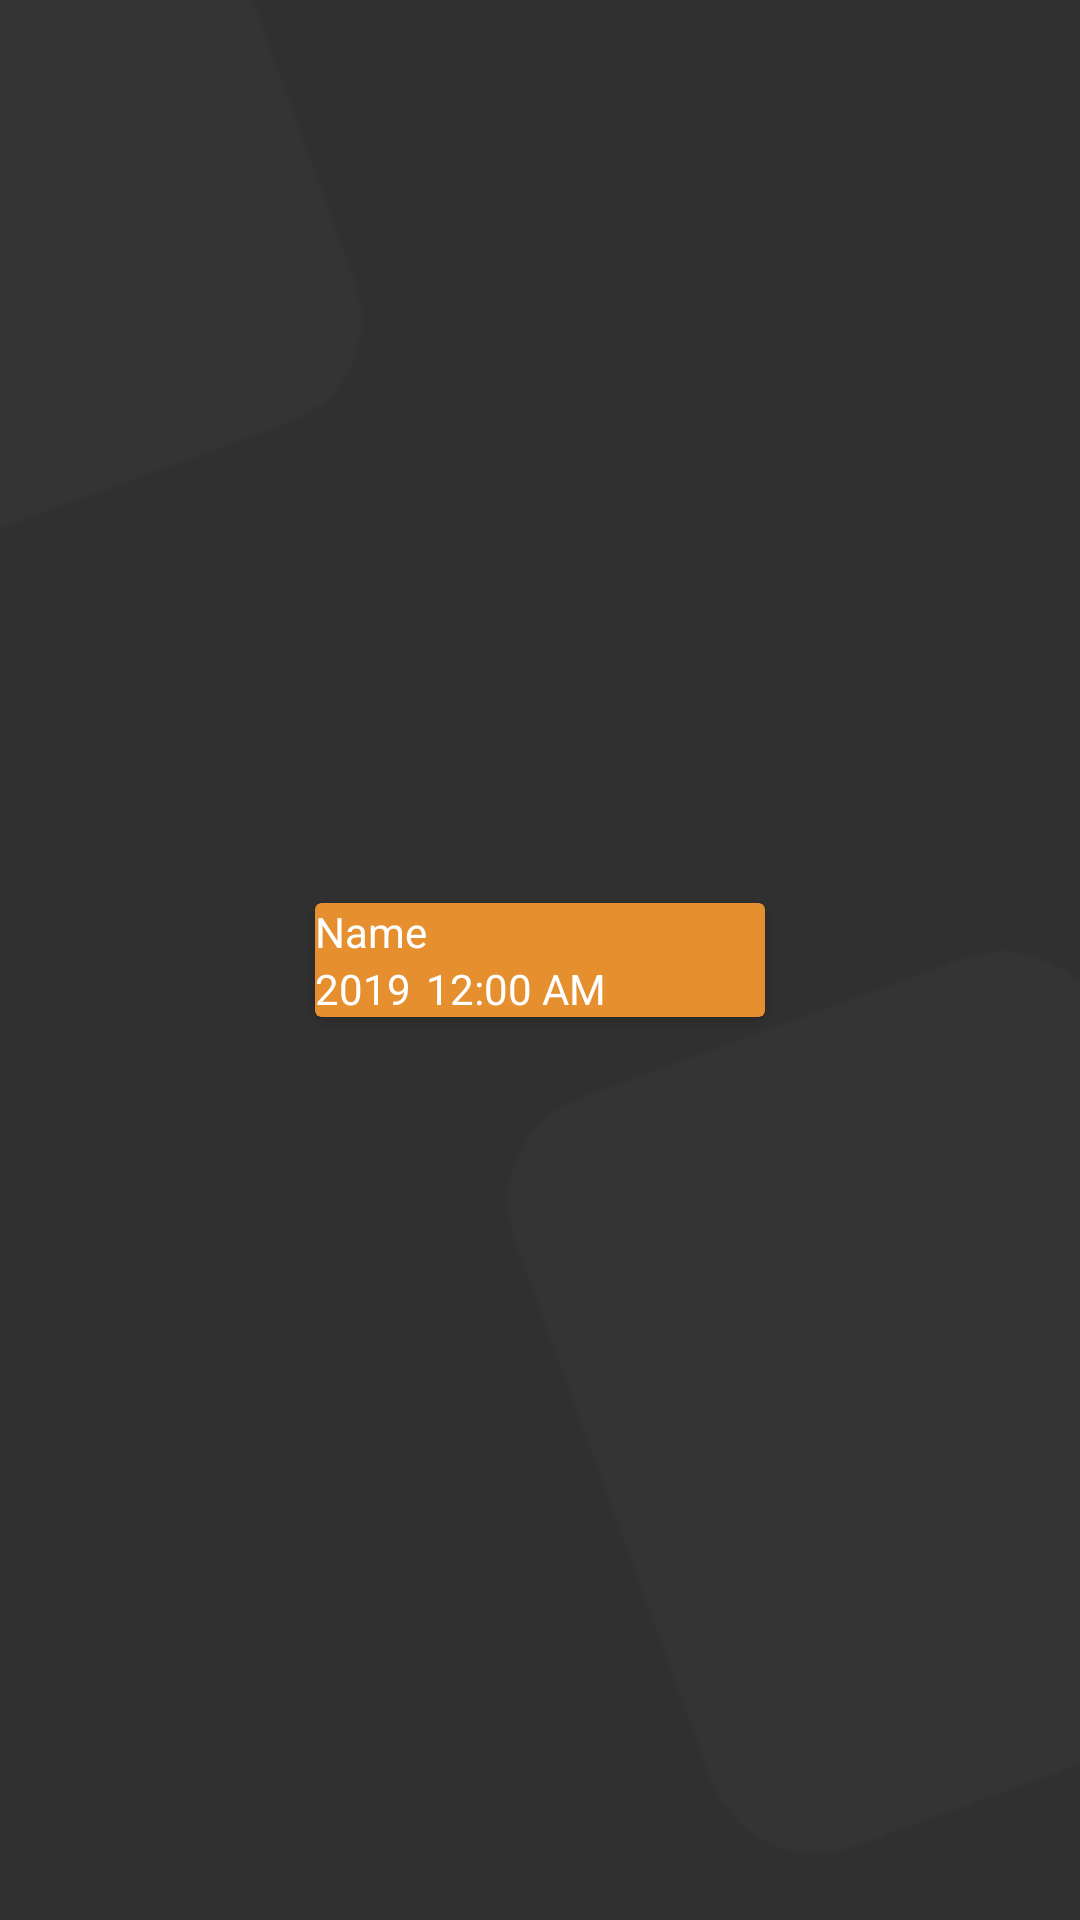

Layout XML and referenced resources for this Android screen:
<!-- AndroidManifest.xml: application theme AppTheme -->
<!-- res/layout/activity_in.xml -->
<?xml version="1.0" encoding="utf-8"?>
<androidx.constraintlayout.widget.ConstraintLayout xmlns:android="http://schemas.android.com/apk/res/android"
    xmlns:app="http://schemas.android.com/apk/res-auto"
    xmlns:tools="http://schemas.android.com/tools"
    android:layout_width="match_parent"
    android:layout_height="match_parent"
    android:background="@drawable/background">


    <androidx.cardview.widget.CardView
        android:layout_width="150dp"
        android:layout_height="wrap_content"
        android:elevation="20dp"
        android:backgroundTint="@color/ore"
        app:layout_constraintBottom_toBottomOf="parent"
        app:layout_constraintEnd_toEndOf="parent"
        app:layout_constraintStart_toStartOf="parent"
        app:layout_constraintTop_toTopOf="parent"
        tools:ignore="MissingConstraints">

        <LinearLayout
            android:layout_width="wrap_content"
            android:layout_height="wrap_content"
            android:orientation="vertical">

        <TextView
            android:id="@+id/tv_name"
            android:layout_width="wrap_content"
            android:layout_height="wrap_content"
            android:text="Name"
            android:textColor="@android:color/white"
            app:layout_constraintEnd_toEndOf="parent" />

        <LinearLayout
            android:layout_width="wrap_content"
            android:layout_height="wrap_content"
            android:orientation="horizontal">


            <TextView
                android:id="@+id/tgl"
                android:layout_width="wrap_content"
                android:layout_height="wrap_content"
                android:text="2019"
                android:textColor="@android:color/white" />

            <TextClock
                android:id="@+id/jam2"
                android:layout_marginLeft="5dp"
                android:layout_width="wrap_content"
                android:layout_height="wrap_content"
                android:text="Ini jam"
                android:textColor="@android:color/white"
                tools:ignore="NewApi" />

        </LinearLayout>
        </LinearLayout>
    </androidx.cardview.widget.CardView>


</androidx.constraintlayout.widget.ConstraintLayout>
<!-- resources referenced by this layout -->
<resources>
  <color name="ore">#E58F2E</color>
  <!-- drawable background: png bitmap (drawable, 3036 bytes) -->
  <style name="AppTheme" parent="Theme.AppCompat.Light.DarkActionBar">
          
          <item name="colorPrimary">@color/item</item>
          <item name="colorPrimaryDark">@color/item</item>
          <item name="colorAccent">@color/ore</item>
  
      </style>
  <color name="item">#212121</color>
</resources>
